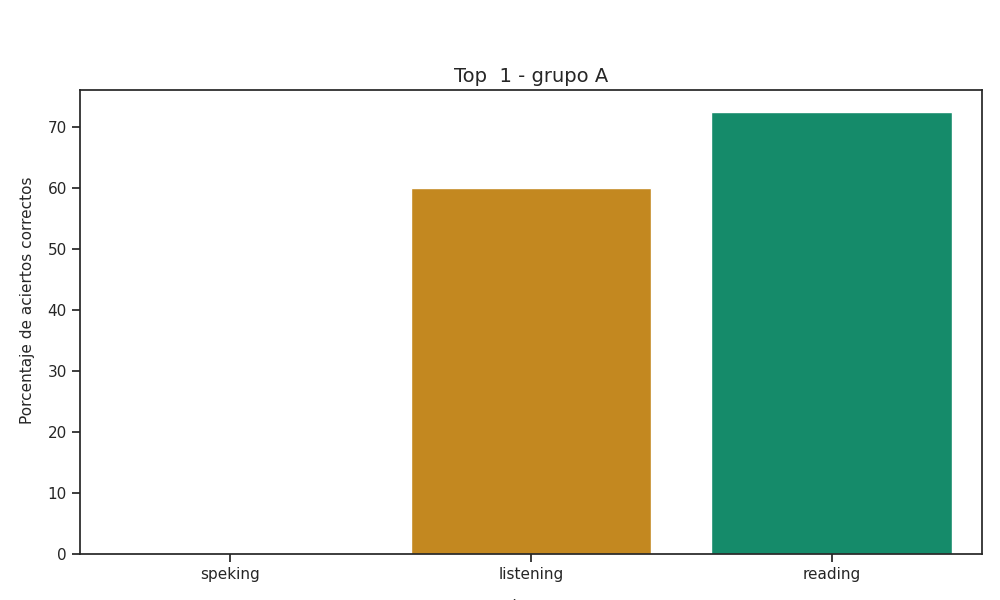

Source data for this figure (header and first rows):
Top, Grupo, Porcentaje de aciertos correctos, Porcentaje de aciertos correctos para la…, Porcentaje de aciertos correctos para la…, Porcentaje de aciertos correctos para la…, Porcentaje de aciertos correctos para la…, Porcentaje de aciertos correctos para la…, Calificación promedio en los exámenes pa…, Calificación promedio en los exámenes pa…, Calificación promedio en los exámenes pa…, Calificación promedio en los exámenes pa…, Calificación promedio en los exámenes pa…, Promedio de aciertos en los exámenes par…, Promedio de aciertos en los exámenes par…, Promedio de aciertos en los exámenes par…, Promedio de aciertos en los exámenes par…, Promedio de aciertos en los exámenes par…, Promedio de aciertos en la sección Liste…, Promedio de aciertos en la sección Readi…, Promedio de aciertos en la sección de Sp…, Promedio de aciertos en la sección de Sp…
1, A, 44.17, 60.0, 72.5, 0.0, 0.0, 0.0, A1 +, A1 +, Pre - A1, Pre - A1, Pre - A1, 15, 29, 0, 0, 0, 9, 5, 4, 1
